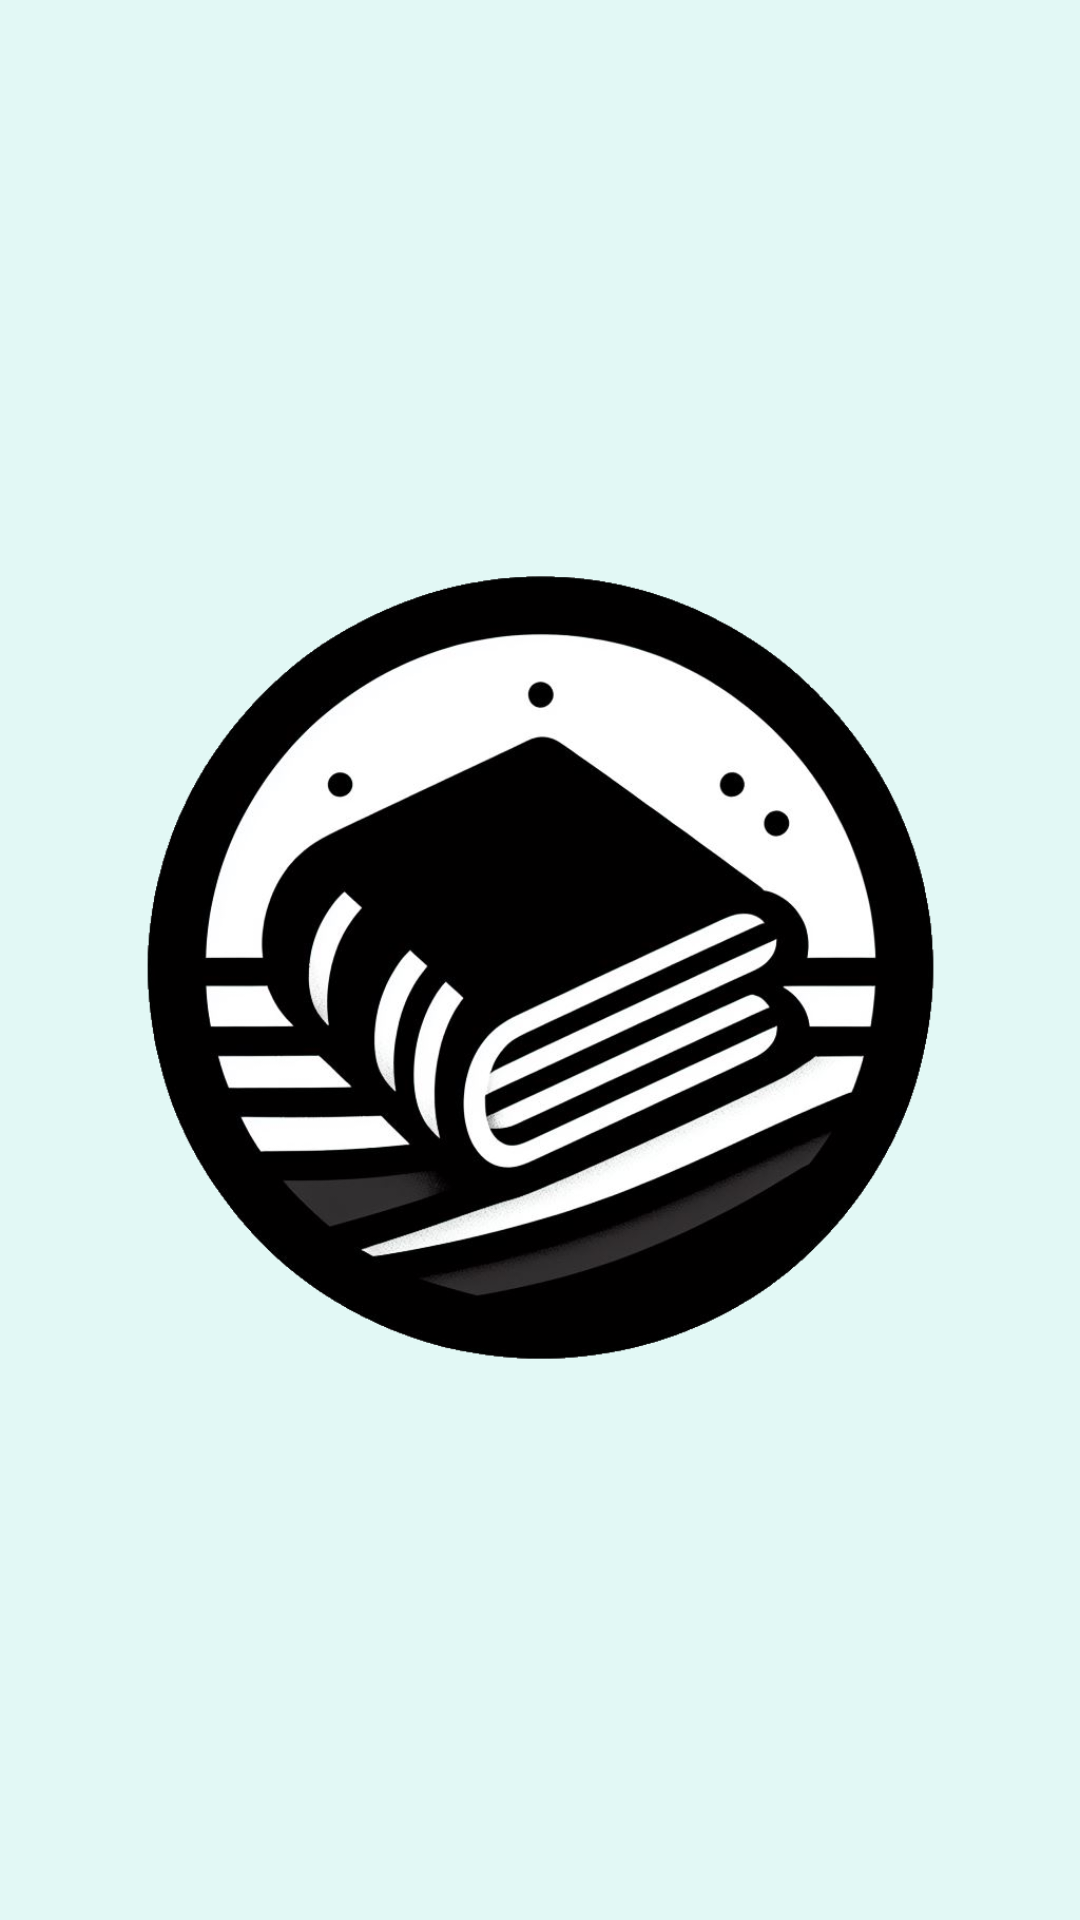

Write the Android layout XML for this screen, with the resource values it uses.
<!-- AndroidManifest.xml: application theme Theme.Agenda_T -->
<!-- res/layout/activity_start.xml -->
<?xml version="1.0" encoding="utf-8"?>
<androidx.constraintlayout.widget.ConstraintLayout xmlns:android="http://schemas.android.com/apk/res/android"
    xmlns:app="http://schemas.android.com/apk/res-auto"
    xmlns:tools="http://schemas.android.com/tools"
    android:layout_width="match_parent"
    android:layout_height="match_parent">

    <FrameLayout
        android:layout_width="match_parent"
        android:layout_height="match_parent"
        android:background="#E2F8F5"
        app:layout_constraintTop_toTopOf="parent">

        <ImageView
            android:id="@+id/imageView2"
            android:layout_width="wrap_content"
            android:layout_height="wrap_content"
            app:srcCompat="@drawable/logo"
            tools:srcCompat="@drawable/logo" />
    </FrameLayout>

</androidx.constraintlayout.widget.ConstraintLayout>
<!-- resources referenced by this layout -->
<resources>
  <!-- drawable logo: png bitmap (drawable, 174546 bytes) -->
  <style name="Theme.Agenda_T" parent="Base.Theme.Agenda_T" />
  <style name="Base.Theme.Agenda_T" parent="Theme.Material3.DayNight.NoActionBar">
          
          
      </style>
</resources>
